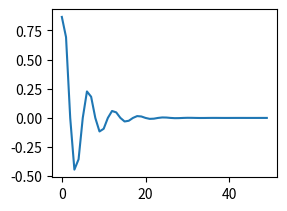

Recreate this plot in Python.
import matplotlib.pyplot as plt
import numpy as np

#only part A
h = np.zeros((50))
h[0] = 0.866
h[1] = 0.8 * h[0]
for i in range(2, 50):
    h[i] = 0.8 * h[i - 1] - 0.64 * h[i - 2]
plt.subplot(221)
plt.plot(range(50), h)
plt.show()
